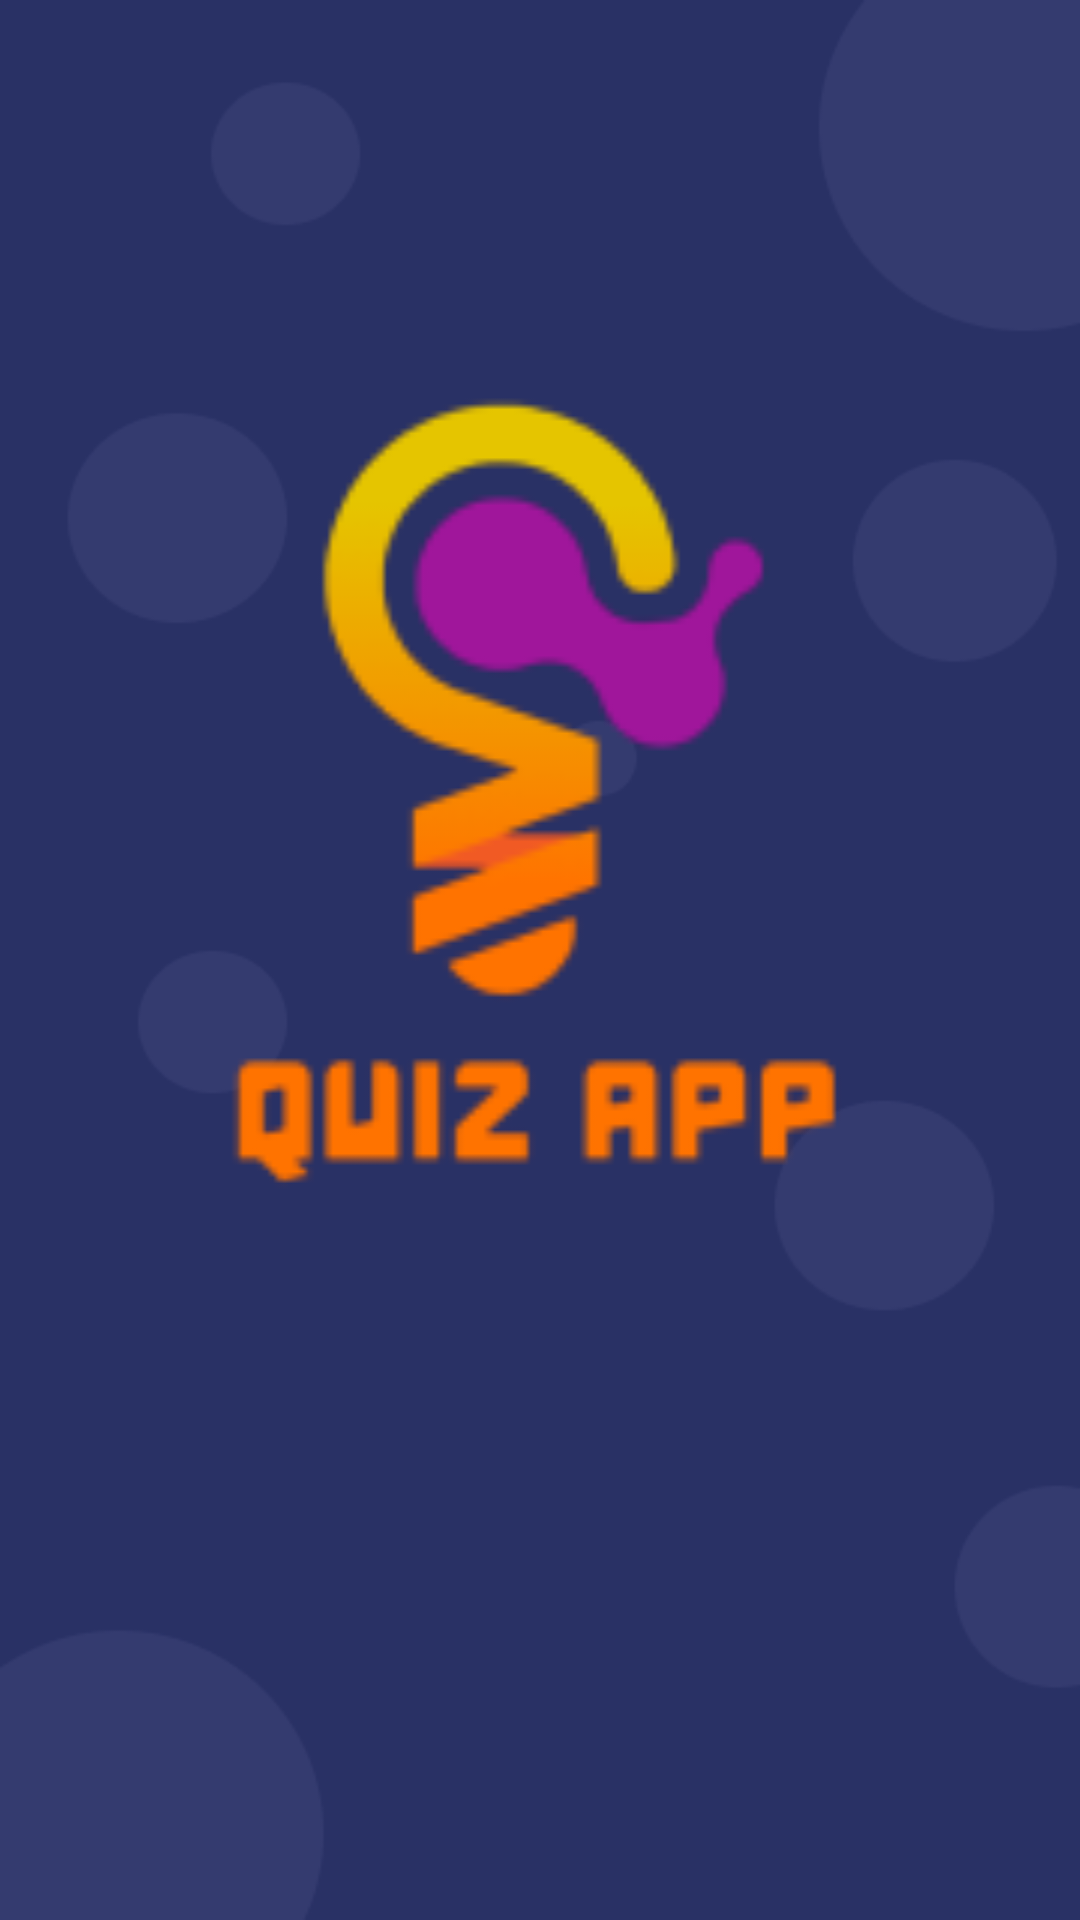

This screen was rendered from an Android layout file. Write that file and the resources it references.
<!-- AndroidManifest.xml: application theme Theme.Quiz_Final -->
<!-- res/layout/activity_intro_layout.xml -->
<?xml version="1.0" encoding="utf-8"?>
<androidx.constraintlayout.widget.ConstraintLayout xmlns:android="http://schemas.android.com/apk/res/android"
    xmlns:app="http://schemas.android.com/apk/res-auto"
    xmlns:tools="http://schemas.android.com/tools"
    android:layout_width="match_parent"
    android:layout_height="match_parent"
    tools:context=".Intro_layout"
    android:background="@drawable/background"
    >

    <ImageView
        android:layout_width="match_parent"
        android:layout_height="329dp"
        android:src="@drawable/rectangle2"
        android:translationZ="2dp"
        app:layout_constraintBottom_toBottomOf="parent"
        app:layout_constraintEnd_toEndOf="parent"
        app:layout_constraintHorizontal_bias="0.0"
        app:layout_constraintStart_toStartOf="parent"
        app:layout_constraintTop_toTopOf="parent"
        app:layout_constraintVertical_bias="0.338" />
</androidx.constraintlayout.widget.ConstraintLayout>
<!-- resources referenced by this layout -->
<resources>
  <!-- drawable background: png bitmap (drawable, 9620 bytes) -->
  <!-- drawable rectangle2: png bitmap (drawable, 9133 bytes) -->
  <style name="Theme.Quiz_Final" parent="Theme.MaterialComponents.DayNight.NoActionBar">
          
          <item name="colorPrimary">@color/purple_500</item>
          <item name="colorPrimaryVariant">@color/purple_700</item>
          <item name="colorOnPrimary">@color/white</item>
          
          <item name="colorSecondary">@color/teal_200</item>
          <item name="colorSecondaryVariant">@color/teal_700</item>
          <item name="colorOnSecondary">@color/black</item>
          
          <item name="android:statusBarColor" tools:targetApi="l">?attr/colorPrimaryVariant</item>
          
      </style>
  <color name="purple_500">#FF6200EE</color>
  <color name="purple_700">#FF3700B3</color>
  <color name="white">#FFFFFFFF</color>
  <color name="teal_200">#FF03DAC5</color>
  <color name="teal_700">#FF018786</color>
  <color name="black">#FF000000</color>
</resources>
